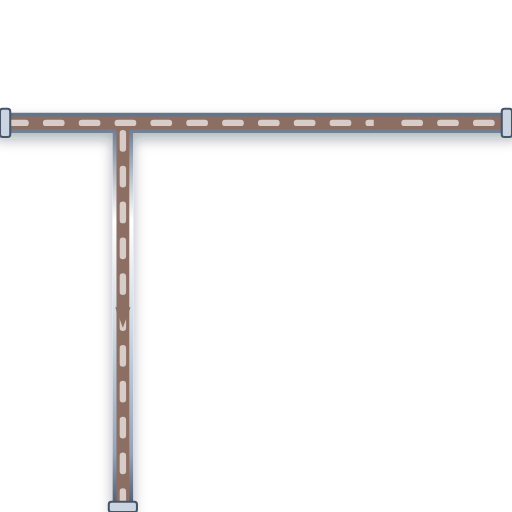
t = 0.00 s
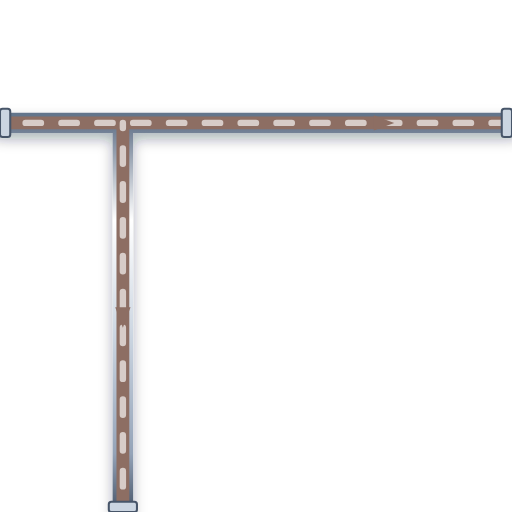
t = 0.20 s
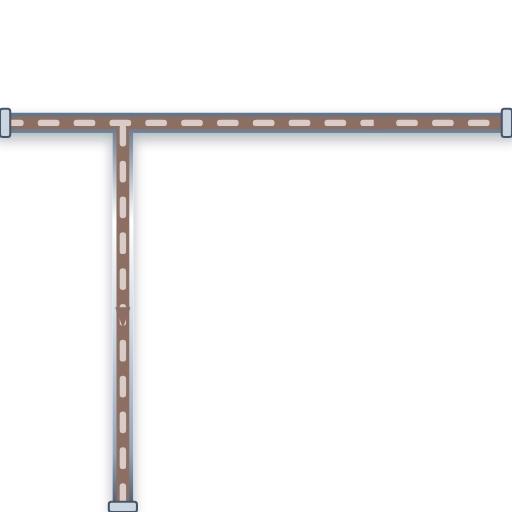
t = 0.40 s
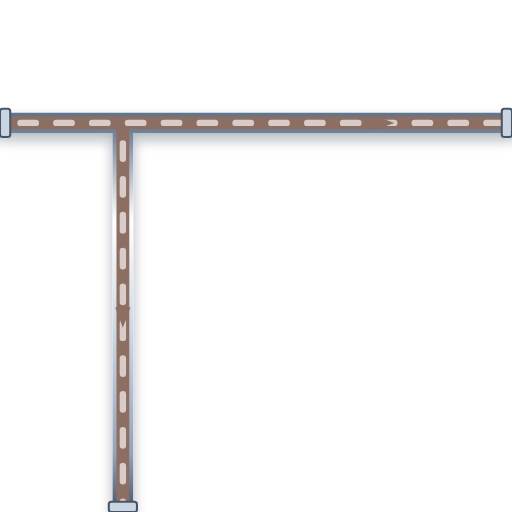
t = 0.60 s

The animated SVG that drew these frames (rendered in a browser with its animation timeline set to each time). Animation: 1 CSS @keyframes rule; one cycle of 0.80 s, repeats indefinitely.

<svg xmlns="http://www.w3.org/2000/svg" viewBox="0 0 200 200" width="200" height="200">
  <defs>
    <style>
      @keyframes p-flow-anim {
        from { stroke-dashoffset: 24; } to { stroke-dashoffset: 0; }
      }
      .anim-p-flow {
        stroke-dasharray: 6 8;
        animation: p-flow-anim 0.8s linear infinite;
      }
    </style>
    <filter id="ssPipeShadow" x="-15%" y="-15%" width="130%" height="130%">
      <feDropShadow dx="0" dy="2.5" stdDeviation="2.5" flood-color="#0f172a" flood-opacity="0.32" />
    </filter>
    <linearGradient id="ssPipeGradH" x1="0%" y1="0%" x2="0%" y2="100%">
      <stop offset="0%" stop-color="#64748b" /><stop offset="25%" stop-color="#ffffff" />
      <stop offset="55%" stop-color="#cbd5e1" /><stop offset="85%" stop-color="#94a3b8" /><stop offset="100%" stop-color="#475569" />
    </linearGradient>
  </defs>

  <!-- Stainless Steel 316 Outer Casing (8px with 3D Drop Shadow) -->
  <path d="M 0 48 L 200 48 M 48 48 L 48 200" stroke="url(#ssPipeGradH)" stroke-width="8" fill="none" stroke-linecap="round" stroke-linejoin="round" filter="url(#ssPipeShadow)"/>

  <!-- Process Fluid Core (5px) -->
  <path d="M 0 48 L 200 48 M 48 48 L 48 200" stroke="#8D6E63" stroke-width="5" fill="none" stroke-linecap="round" stroke-linejoin="round"/>

  <!-- Animated Fluid Flow Stream Dashes (2.5px) -->
  <path d="M 0 48 L 200 48 M 48 48 L 48 200" stroke="#D7CCC8" stroke-width="2.5" fill="none" stroke-linejoin="round" stroke-linecap="round" class="anim-p-flow"/>

  <!-- Directional Flow Arrow -->
  <polygon points="146,45 154,48 146,51" fill="#8D6E63" /> <polygon points="45,120 48,128 51,120" fill="#8D6E63" />

  <!-- ANSI Flange Connection Collars -->
  <rect x="0" y="42.5" width="4" height="11" rx="1" fill="#cbd5e1" stroke="#475569" stroke-width="0.8"/>
  <rect x="196" y="42.5" width="4" height="11" rx="1" fill="#cbd5e1" stroke="#475569" stroke-width="0.8"/>
  <rect x="42.5" y="196" width="11" height="4" rx="1" fill="#cbd5e1" stroke="#475569" stroke-width="0.8"/>
</svg>
